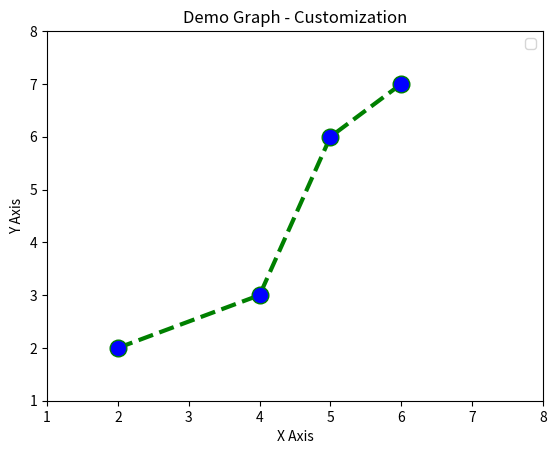

Write Python code to recreate this figure.
import matplotlib.pyplot as plt
x = [2,4,5,6]
y = [2,3,6,7]
plt.plot(x,y,color = 'green', linestyle = 'dashed', linewidth= 3, marker = 'o', markerfacecolor = 'blue',markersize = 12)
plt.ylim(1,8)
plt.xlim(1,8)
plt.xlabel('X Axis')
plt.ylabel('Y Axis')
plt.title('Demo Graph - Customization')
plt.legend()
plt.show()